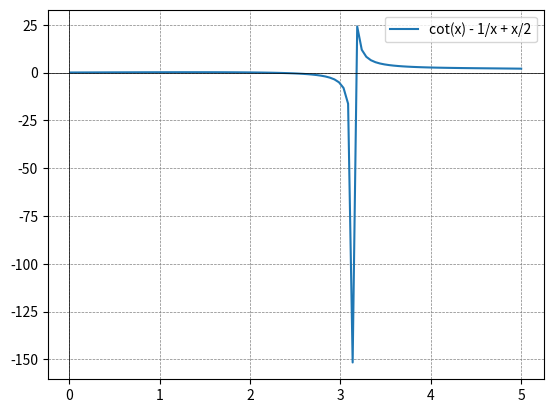

Write the Python code that produced this figure.
import numpy as np
import matplotlib.pyplot as plt
from scipy.optimize import newton

def equation(x):
    return 1/np.tan(x) - 1/x + x/2

def derivative(x):
    return -1/(np.sin(x)**2) + 1/(x**2) + 1/2

initial_guess = 1.0
tolerance = 1e-6
max_iterations = 1000

solution_newton = newton(equation, initial_guess, fprime=derivative, tol=tolerance, maxiter=max_iterations)

x_vals = np.linspace(0.01, 5, 100)
y_vals = 1/np.tan(x_vals) - 1/x_vals + x_vals/2

plt.plot(x_vals, y_vals, label='cot(x) - 1/x + x/2')
plt.axhline(0, color='black', linewidth=0.5)
plt.axvline(0, color='black', linewidth=0.5)
plt.grid(color='gray', linestyle='--', linewidth=0.5)
plt.legend()
plt.show()

print(f"Метод Ньютона: Решение {solution_newton}")
